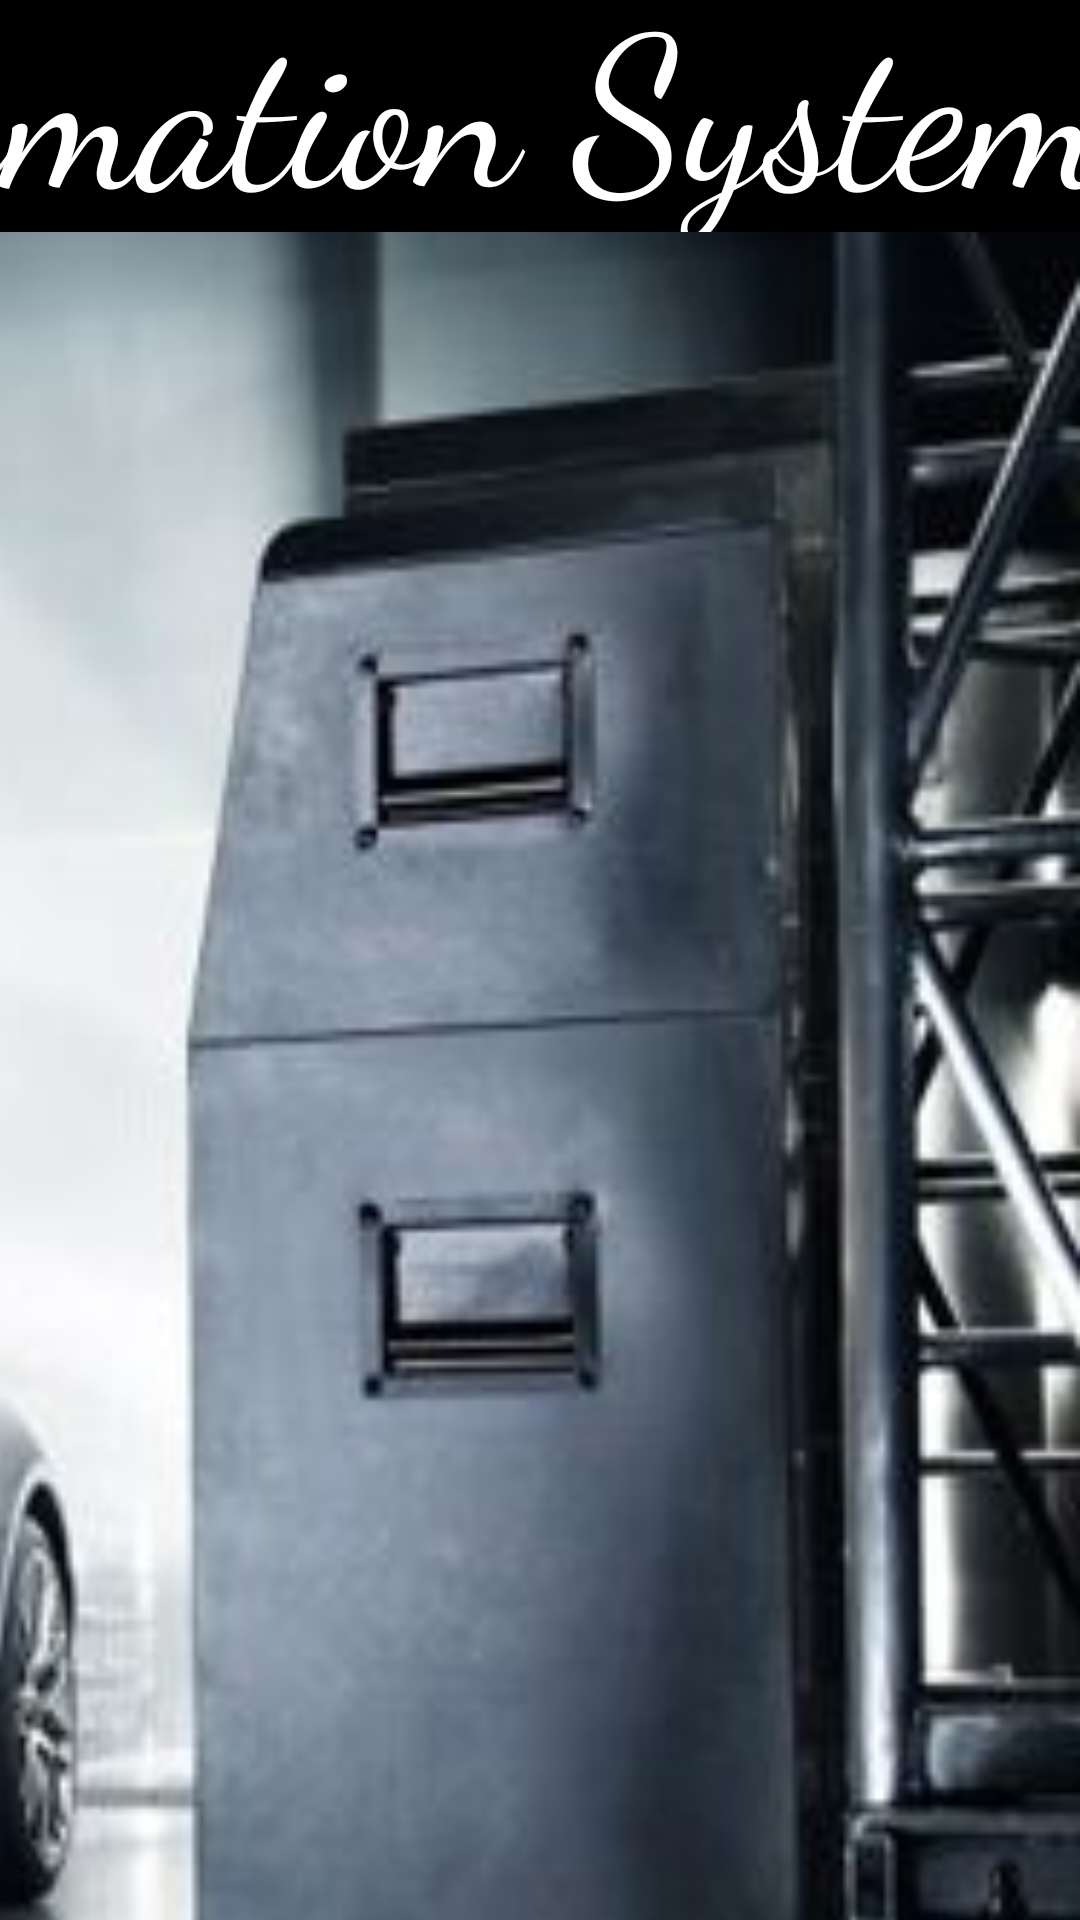

Android layout source for this screen:
<!-- AndroidManifest.xml: application theme Theme.MyTestingApplication -->
<!-- res/layout/activity_main.xml -->
<?xml version="1.0" encoding="utf-8"?>
<androidx.constraintlayout.widget.ConstraintLayout xmlns:android="http://schemas.android.com/apk/res/android"
    xmlns:app="http://schemas.android.com/apk/res-auto"
    xmlns:tools="http://schemas.android.com/tools"
    android:layout_width="match_parent"
    android:layout_height="match_parent"
    tools:context=".MainActivity">

    <TextView
        android:id="@+id/textView17"
        android:layout_width="1292dp"
        android:layout_height="909dp"
        android:background="@drawable/background"
        android:fontFamily="casual"
        android:text="Hello World!"
        app:layout_constraintEnd_toEndOf="parent"
        app:layout_constraintTop_toTopOf="parent" />

    <TextView
        android:id="@+id/textView1"
        android:layout_width="698dp"
        android:layout_height="141dp"
        android:layout_marginBottom="656dp"
        android:background="@color/black"
        android:fontFamily="cursive"
        android:text=" K.P.G Autoways"
        android:textColor="@color/white"
        android:textSize="110sp"
        app:layout_constraintBottom_toBottomOf="parent"
        app:layout_constraintEnd_toEndOf="parent"
        app:layout_constraintHorizontal_bias="0.501"
        app:layout_constraintStart_toStartOf="parent"
        app:layout_constraintTop_toTopOf="@+id/textView17"
        app:layout_constraintVertical_bias="1.0" />

    <TextView
        android:id="@+id/textView2"
        android:layout_width="670dp"
        android:layout_height="93dp"
        android:layout_marginBottom="520dp"
        android:background="@color/black"
        android:fontFamily="cursive"
        android:text=" Information System App "
        android:textColor="@color/white"
        android:textSize="70sp"
        app:layout_constraintBottom_toBottomOf="parent"
        app:layout_constraintEnd_toEndOf="parent"
        app:layout_constraintHorizontal_bias="0.501"
        app:layout_constraintStart_toStartOf="parent"
        app:layout_constraintTop_toBottomOf="@+id/textView1"
        app:layout_constraintVertical_bias="0.0" />

    <Button
        android:id="@+id/button"
        android:layout_width="472dp"
        android:layout_height="92dp"
        android:backgroundTint="#4CAF50"
        android:fontFamily="casual"
        android:onClick="getStartedButtonClick"
        android:text="Get Started"
        android:textSize="40sp"
        app:layout_constraintBottom_toBottomOf="@+id/textView17"
        app:layout_constraintEnd_toEndOf="parent"
        app:layout_constraintStart_toStartOf="parent"
        app:layout_constraintTop_toTopOf="parent"
        app:layout_constraintVertical_bias="0.838" />

</androidx.constraintlayout.widget.ConstraintLayout>
<!-- resources referenced by this layout -->
<resources>
  <color name="black">#FF000000</color>
  <color name="white">#FFFFFFFF</color>
  <!-- drawable background: jpg bitmap (drawable, 52465 bytes) -->
  <style name="Theme.MyTestingApplication" parent="Theme.MaterialComponents.DayNight.DarkActionBar">
          
          <item name="colorPrimary">@color/Green</item>
          <item name="colorPrimaryVariant">@color/Green</item>
          <item name="colorOnPrimary">@color/white</item>
          
          <item name="colorSecondary">@color/teal_200</item>
          <item name="colorSecondaryVariant">@color/teal_700</item>
          <item name="colorOnSecondary">@color/black</item>
          
          <item name="android:statusBarColor" tools:targetApi="l">?attr/colorPrimaryVariant</item>
          
      </style>
  <color name="Green">#00c853</color>
  <color name="teal_200">#FF03DAC5</color>
  <color name="teal_700">#FF018786</color>
</resources>
